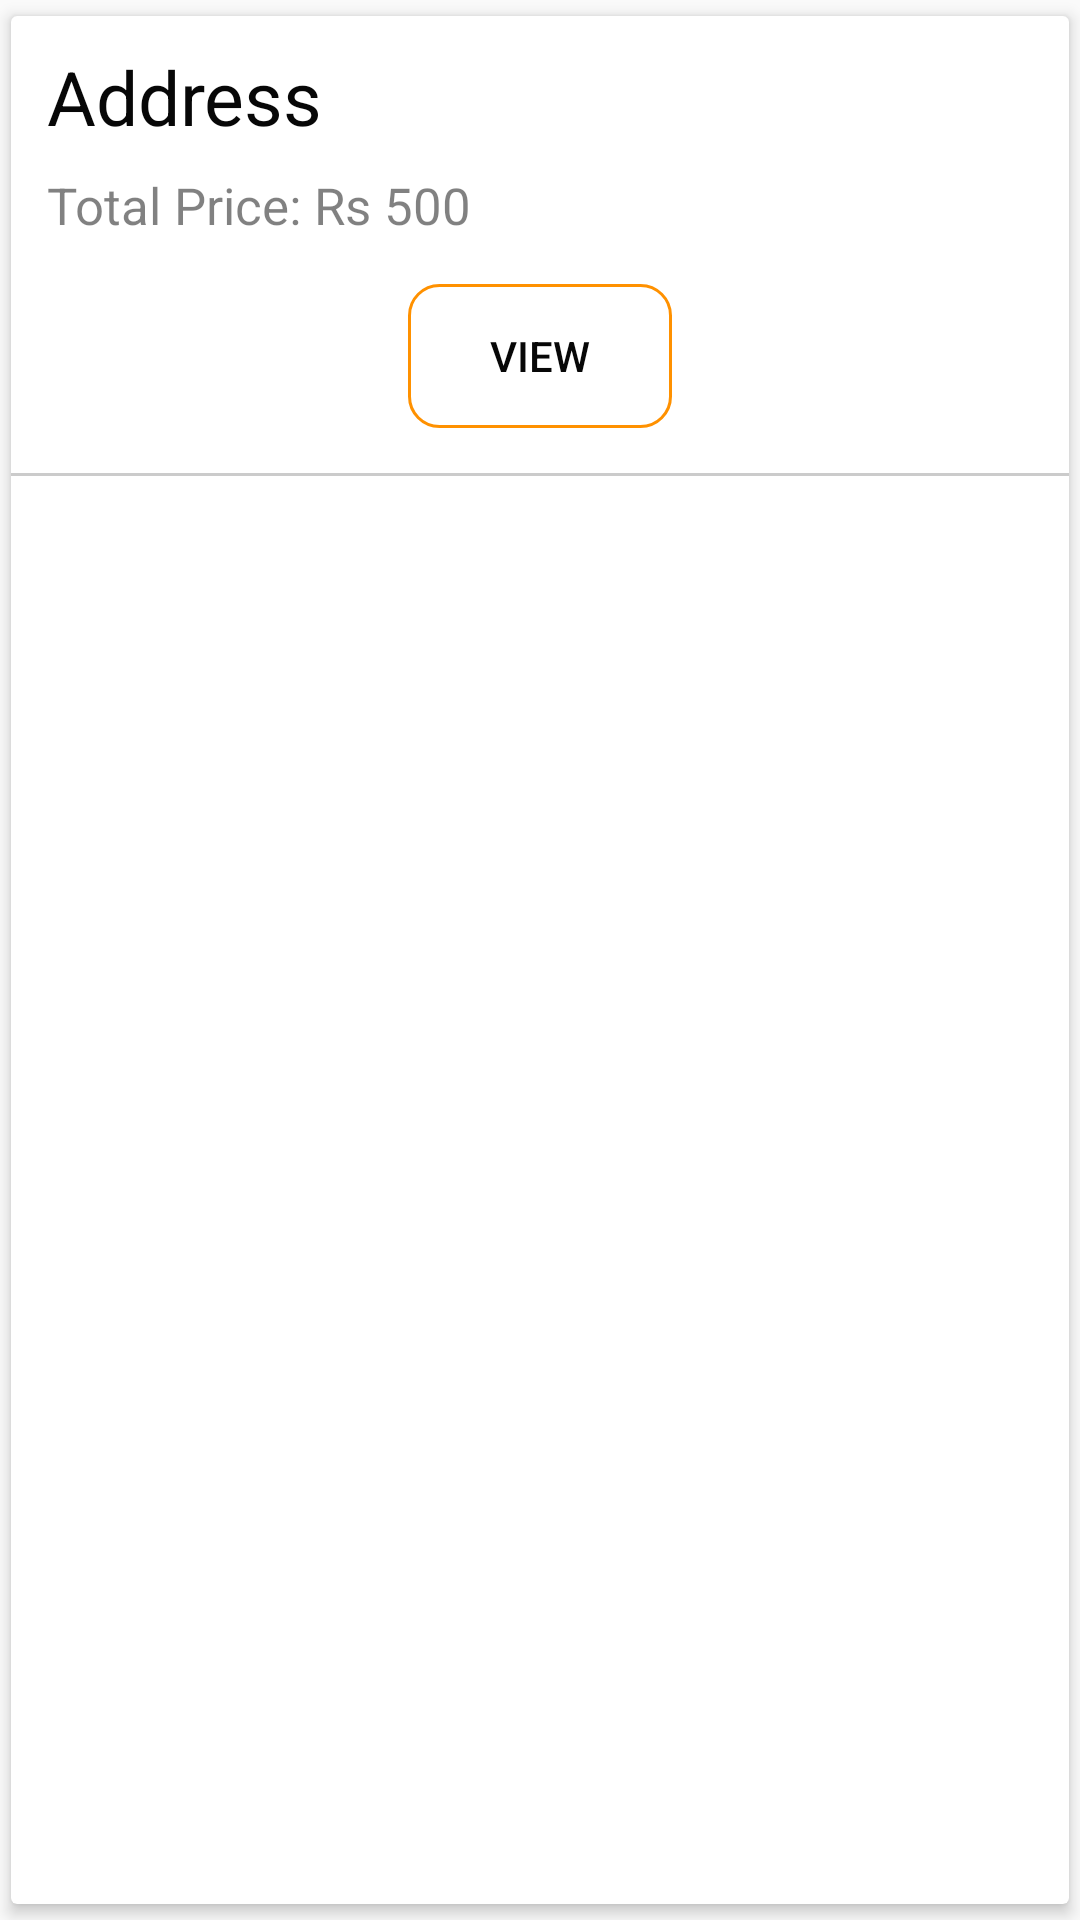

The Android layout XML behind this screen, and the referenced resources:
<!-- AndroidManifest.xml: application theme AppTheme -->
<!-- res/layout/activity_chef_order_tobe_prepared_adapter.xml -->
<?xml version="1.0" encoding="utf-8"?>
<androidx.cardview.widget.CardView xmlns:android="http://schemas.android.com/apk/res/android"
    xmlns:app="http://schemas.android.com/apk/res-auto"
    android:layout_width="match_parent"
    android:layout_height="wrap_content"
    android:background="#fff"
    android:orientation="vertical"
    app:cardElevation="3dp"
    app:cardUseCompatPadding="true">

    <LinearLayout
        android:layout_width="match_parent"
        android:layout_height="wrap_content"
        android:orientation="vertical">

        <TextView
            android:id="@+id/cust_address"
            android:layout_width="wrap_content"
            android:layout_height="wrap_content"
            android:layout_marginLeft="12dp"
            android:layout_marginTop="10dp"
            android:inputType="textMultiLine"
            android:maxWidth="300dp"
            android:text="Address"
            android:textColor="@color/Black"
            android:textSize="25dp" />


        <TextView
            android:id="@+id/Grandtotalprice"
            android:layout_width="wrap_content"
            android:layout_height="wrap_content"
            android:layout_marginLeft="12dp"
            android:layout_marginTop="8dp"
            android:text="Total Price: Rs 500"
            android:textColor="@color/gray"
            android:textSize="17dp" />


        <Button
            android:id="@+id/View_order"
            android:layout_width="wrap_content"
            android:layout_height="wrap_content"
            android:layout_gravity="center"
            android:layout_marginTop="15dp"
            android:background="@drawable/buttonshaper3"
            android:text="View"
            android:textColor="@color/Black" />


        <TableRow
            android:id="@+id/hr"
            android:layout_width="match_parent"
            android:layout_height="1dp"
            android:layout_marginTop="15dp"
            android:background="#6F878787" />

    </LinearLayout>


</androidx.cardview.widget.CardView>
<!-- resources referenced by this layout -->
<resources>
  <color name="Black">#070707</color>
  <color name="gray">#7E000000</color>
  <!-- drawable buttonshaper3 (drawable) -->
  <?xml version="1.0" encoding="utf-8"?>
  <shape android:shape="rectangle" xmlns:android="http://schemas.android.com/apk/res/android">
      <stroke android:color="#FF9100" android:width="1dp"/>
      <corners android:radius="10dp"/>
  
  </shape>
  <style name="AppTheme" parent="Theme.AppCompat.Light.NoActionBar">
          
          <item name="colorPrimary">@color/colorPrimary</item>
          <item name="colorPrimaryDark">#4E4D4E</item>
          <item name="colorAccent">#D8D5D5</item>
      </style>
  <color name="colorPrimary">#6200EE</color>
</resources>
